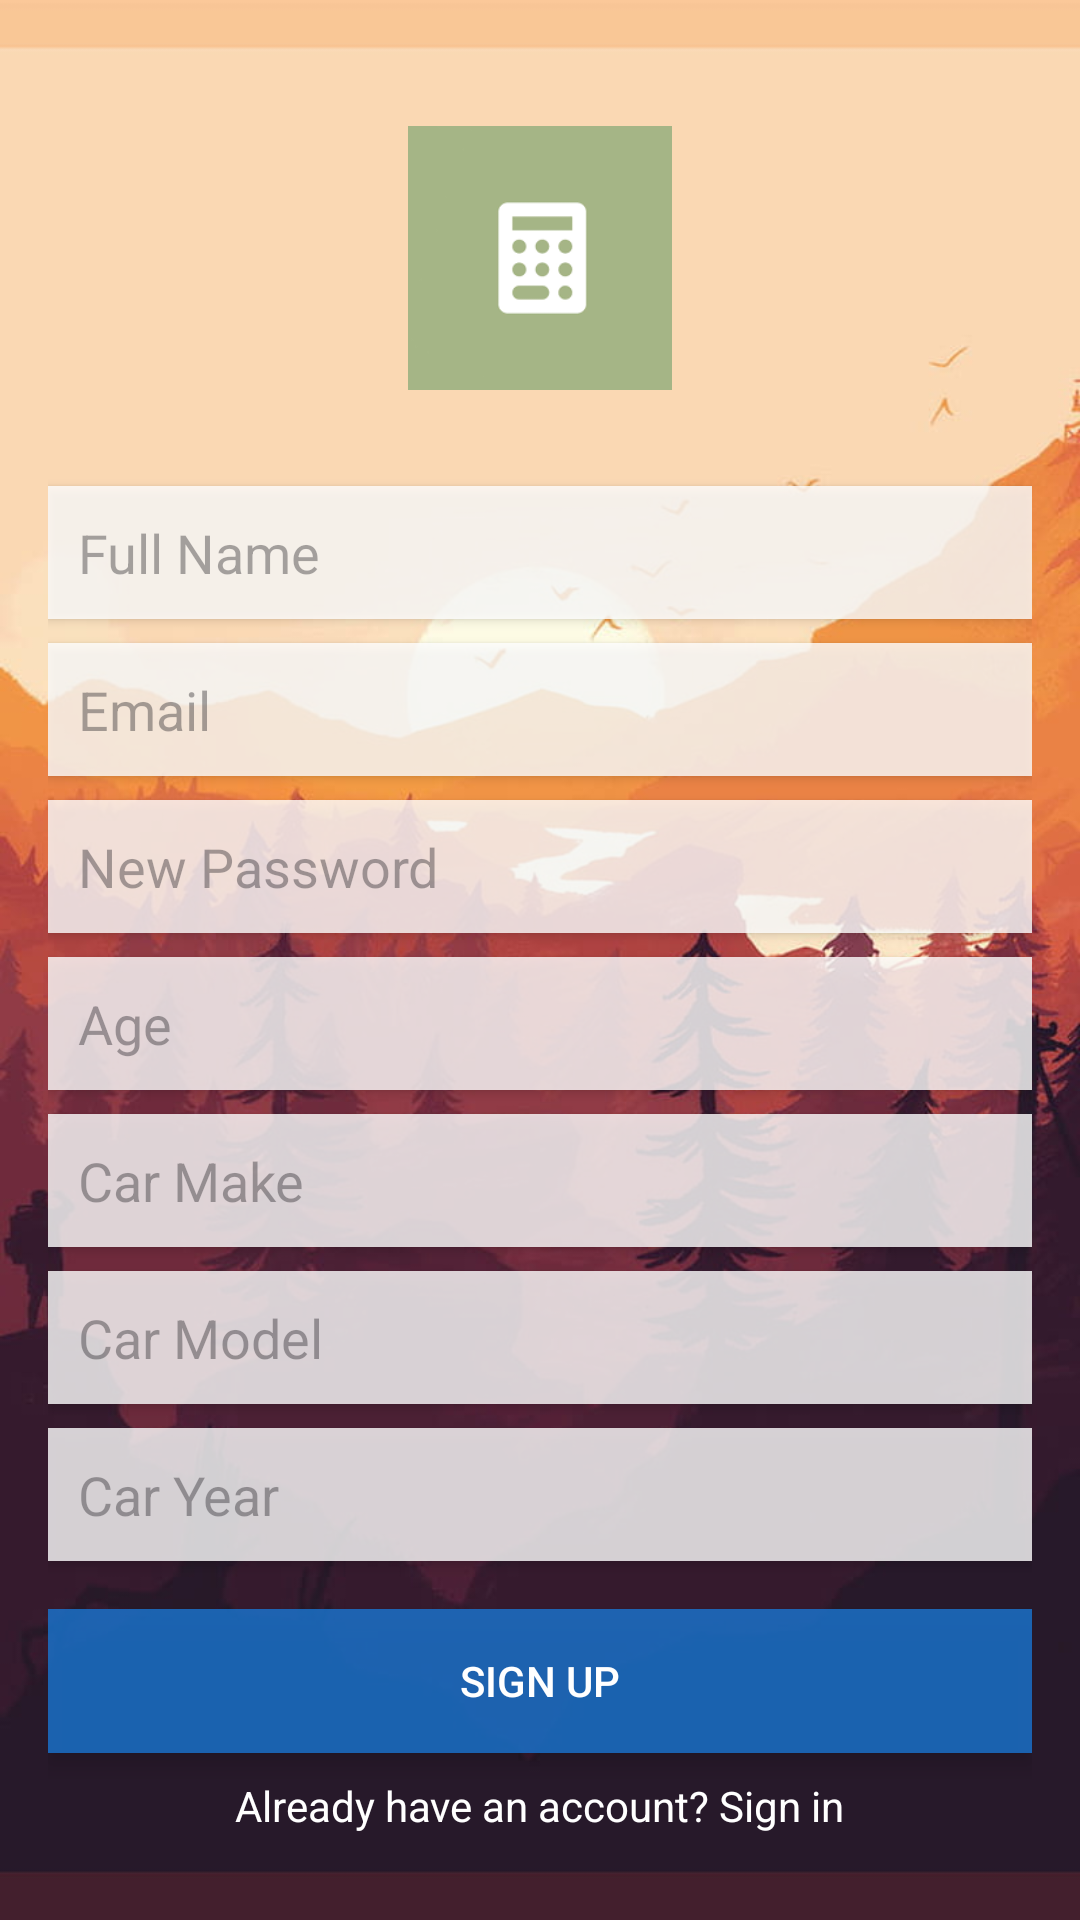

The Android layout XML behind this screen, and the referenced resources:
<!-- AndroidManifest.xml: application theme Theme.EmssionCalculator -->
<!-- res/layout/activity_sign_up.xml -->
<?xml version="1.0" encoding="utf-8"?>
<RelativeLayout xmlns:android="http://schemas.android.com/apk/res/android"
    android:layout_width="match_parent"
    android:layout_height="match_parent"
    android:background="@drawable/wallpaper_firewatch"
    android:padding="16dp">

    <ImageView
        android:id="@+id/app_logo"
        android:layout_width="120dp"
        android:layout_height="120dp"
        android:layout_centerHorizontal="true"
        android:layout_marginTop="10dp"
        android:src="@drawable/greencalc1"
        android:padding="16dp"
        android:elevation="8dp"

        android:clipToOutline="true"/>

    <EditText
        android:id="@+id/editTextFullName"
        android:layout_width="match_parent"
        android:layout_height="wrap_content"
        android:layout_below="@id/app_logo"
        android:layout_marginTop="16dp"
        android:hint="Full Name"
        android:textColor="#000000"
        android:background="#CCFFFFFF"
        android:padding="10dp"
        android:elevation="2dp"
        android:inputType="text" />

    <EditText
        android:id="@+id/editTextEmail"
        android:layout_width="match_parent"
        android:layout_height="wrap_content"
        android:layout_below="@id/editTextFullName"
        android:layout_marginTop="8dp"
        android:hint="Email"
        android:textColor="#000000"
        android:background="#CCFFFFFF"
        android:padding="10dp"
        android:elevation="2dp"
        android:inputType="textEmailAddress" />

    <EditText
        android:id="@+id/editTextNewPassword"
        android:layout_width="match_parent"
        android:layout_height="wrap_content"
        android:layout_below="@id/editTextEmail"
        android:layout_marginTop="8dp"
        android:hint="New Password"
        android:textColor="#000000"
        android:background="#CCFFFFFF"
        android:padding="10dp"
        android:elevation="2dp"
        android:inputType="textPassword" />



    <EditText
        android:id="@+id/editTextBirthDate"
        android:layout_width="match_parent"
        android:layout_height="wrap_content"
        android:layout_below="@id/editTextNewPassword"
        android:layout_marginTop="8dp"
        android:hint="Age"
        android:textColor="#000000"
        android:background="#CCFFFFFF"
        android:padding="10dp"
        android:elevation="2dp"
        android:inputType="date" />
    <EditText
        android:id="@+id/editTextCarMake"
        android:layout_width="match_parent"
        android:layout_height="wrap_content"
        android:layout_below="@id/editTextBirthDate"
        android:layout_marginTop="8dp"
        android:hint="Car Make"
        android:textColor="#000000"
        android:background="#CCFFFFFF"
        android:padding="10dp"
        android:elevation="2dp"
        android:inputType="text" />

    <EditText
        android:id="@+id/editTextCarModel"
        android:layout_width="match_parent"
        android:layout_height="wrap_content"
        android:layout_below="@id/editTextCarMake"
        android:layout_marginTop="8dp"
        android:hint="Car Model"
        android:textColor="#000000"
        android:background="#CCFFFFFF"
        android:padding="10dp"
        android:elevation="2dp"
        android:inputType="text" />

    <EditText
        android:id="@+id/editTextCarYear"
        android:layout_width="match_parent"
        android:layout_height="wrap_content"
        android:layout_below="@id/editTextCarModel"
        android:layout_marginTop="8dp"
        android:hint="Car Year"
        android:textColor="#000000"
        android:background="#CCFFFFFF"
        android:padding="10dp"
        android:elevation="2dp"
        android:inputType="number" />


    <Button
        android:id="@+id/btnSignUp"
        android:layout_width="match_parent"
        android:layout_height="wrap_content"
        android:layout_below="@id/editTextCarYear"
        android:layout_marginTop="16dp"
        android:text="Sign Up"
        android:textColor="#FFFFFF"
        android:background="#CC1976D2"
        android:padding="10dp"
        android:elevation="4dp"
        android:stateListAnimator="@null"/>

    <TextView
        android:id="@+id/tvSignIn"
        android:layout_width="wrap_content"
        android:layout_height="wrap_content"
        android:layout_below="@id/btnSignUp"
        android:layout_marginTop="8dp"
        android:text="Already have an account? Sign in"
        android:textColor="#FFFFFF"
        android:layout_centerHorizontal="true"/>

</RelativeLayout>
<!-- resources referenced by this layout -->
<resources>
  <!-- drawable greencalc1: png bitmap (drawable, 1544 bytes) -->
  <!-- drawable wallpaper_firewatch: jpg bitmap (drawable, 55320 bytes) -->
  <style name="Theme.EmssionCalculator" parent="Base.Theme.EmssionCalculator" />
  <style name="Base.Theme.EmssionCalculator" parent="Theme.Material3.DayNight.NoActionBar">
          
          
      </style>
</resources>
